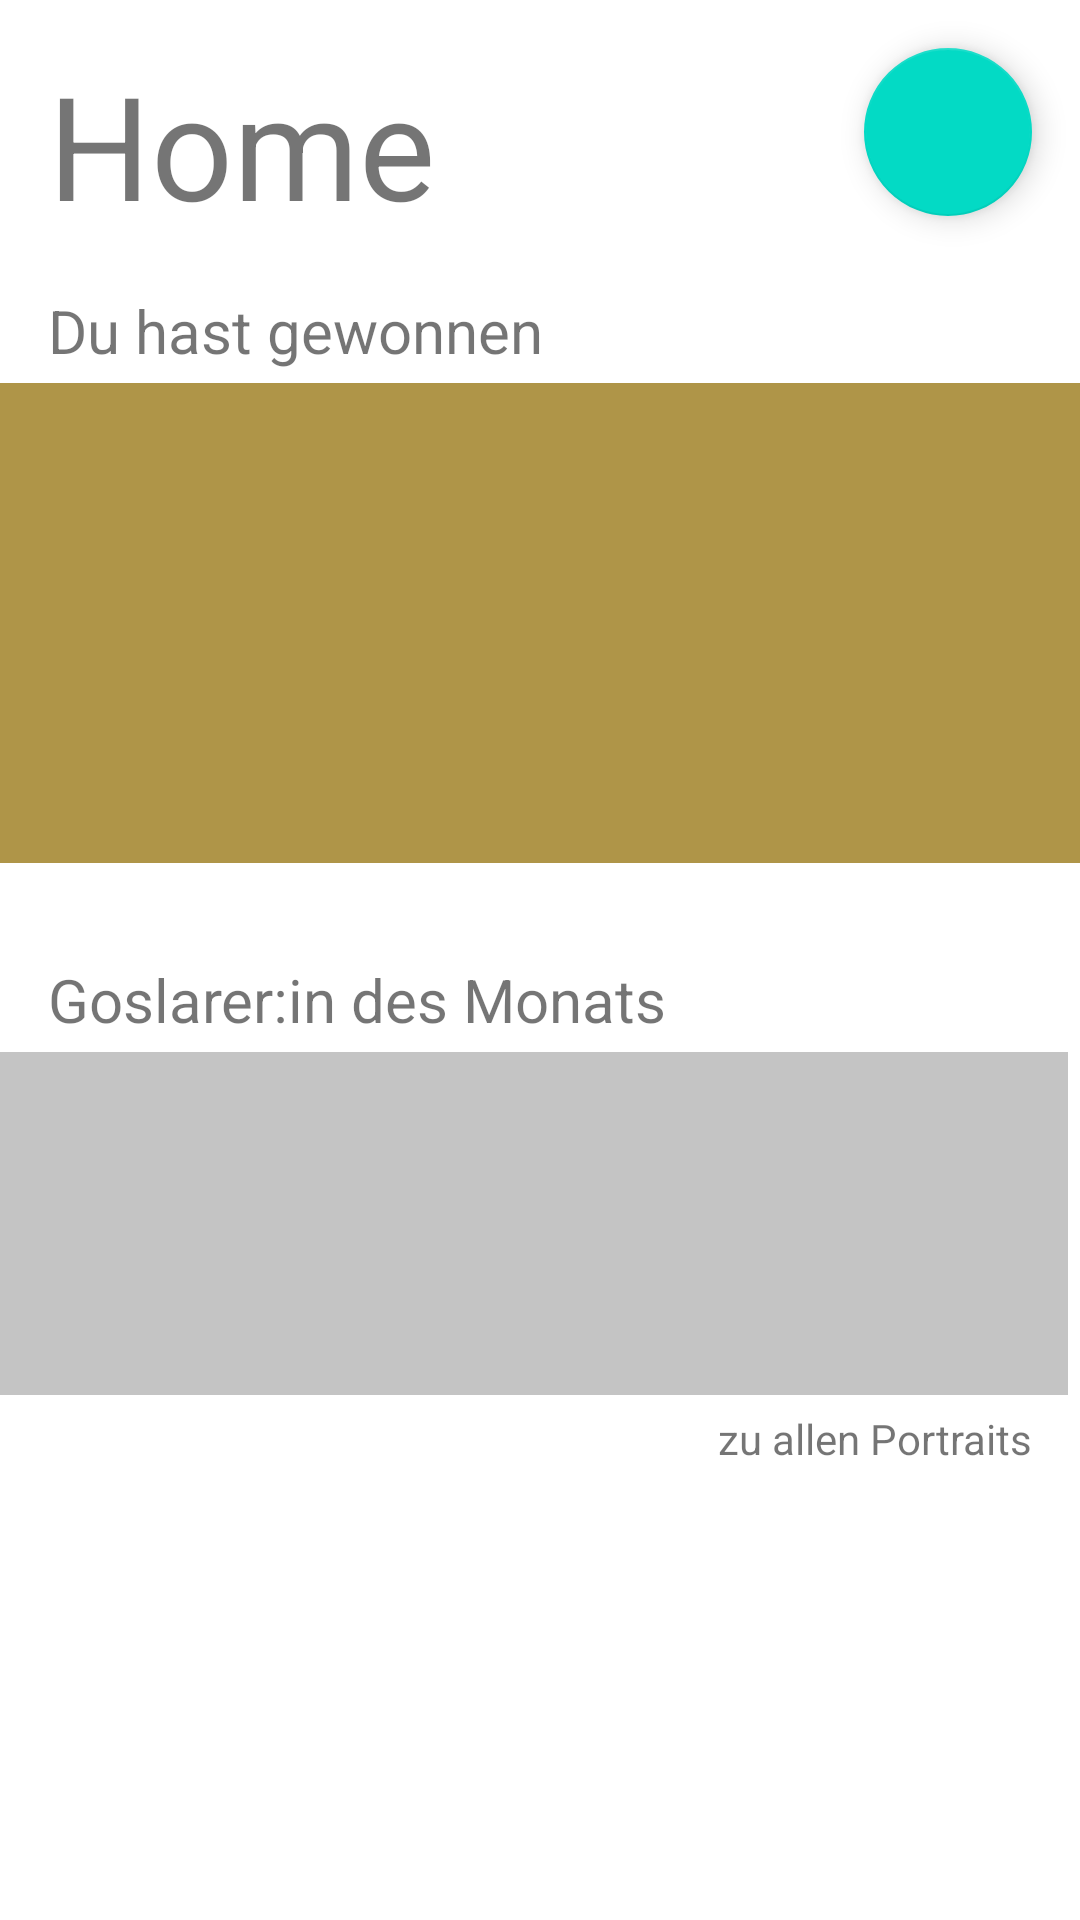

Layout XML and referenced resources for this Android screen:
<!-- AndroidManifest.xml: application theme Theme.MeinGoslar -->
<!-- res/layout/fragment_home.xml -->
<androidx.constraintlayout.widget.ConstraintLayout xmlns:android="http://schemas.android.com/apk/res/android"
xmlns:app="http://schemas.android.com/apk/res-auto"
xmlns:tools="http://schemas.android.com/tools"
android:layout_width="match_parent"
android:layout_height="match_parent"
tools:context=".ui.home.HomeFragment" >

<TextView
        android:id="@+id/text_home"
        android:layout_width="match_parent"
        android:layout_height="wrap_content"
        android:layout_marginStart="8dp"
        android:layout_marginTop="8dp"
        android:layout_marginEnd="8dp"
        android:textAlignment="center"
        android:textSize="20sp"
        app:layout_constraintEnd_toEndOf="parent"
        app:layout_constraintStart_toStartOf="parent"
        app:layout_constraintTop_toTopOf="parent"
        app:layout_constraintBottom_toBottomOf="parent" />

<com.google.android.material.floatingactionbutton.FloatingActionButton
        android:layout_width="wrap_content"
        android:layout_height="wrap_content"
        android:clickable="true"
        tools:src="@tools:sample/avatars"
        android:id="@+id/floatingActionButton"
        app:layout_constraintTop_toTopOf="parent"
        android:layout_marginTop="16dp"
        android:layout_marginEnd="16dp"
        app:layout_constraintEnd_toEndOf="parent" />

<View
        android:id="@+id/rectangle_at_the_top"
        android:layout_width="wrap_content"
        android:layout_height="160dp"
        android:layout_alignParentTop="false"
        android:background="#AF9548"
        android:visibility="visible"
        app:layout_constraintStart_toStartOf="parent"
        app:layout_constraintEnd_toEndOf="parent"
        android:layout_marginTop="70dp"
        app:layout_constraintBottom_toBottomOf="@+id/text_home"
        app:layout_constraintTop_toBottomOf="@+id/textView"
        android:layout_marginBottom="73dp" />

<View
        android:id="@+id/rectangle_at_the_top2"
        android:layout_width="match_parent"
        android:layout_height="0dp"
        android:layout_alignParentTop="false"
        android:background="#C4C4C4"
        android:visibility="visible"
        android:layout_marginEnd="4dp"
        app:layout_constraintEnd_toEndOf="parent"
        android:layout_marginTop="4dp"
        app:layout_constraintTop_toBottomOf="@+id/textView3"
        android:layout_marginBottom="5dp"
        app:layout_constraintBottom_toTopOf="@+id/textView4" />

<TextView
        android:text="Home"
        android:layout_width="wrap_content"
        android:layout_height="wrap_content"
        android:id="@+id/textView"
        app:layout_constraintTop_toTopOf="parent"
        app:layout_constraintStart_toStartOf="parent"
        android:layout_marginTop="16dp"
        android:layout_marginStart="16dp"
        android:textSize="48sp" />

<TextView
        android:text="Du hast gewonnen"
        android:layout_width="wrap_content"
        android:layout_height="wrap_content"
        app:layout_constraintStart_toStartOf="parent"
        android:layout_marginStart="16dp"
        android:id="@+id/textView2"
        android:textSize="20sp"
        android:layout_marginBottom="4dp"
        app:layout_constraintBottom_toTopOf="@+id/rectangle_at_the_top" />

<TextView
        android:text="Goslarer:in des Monats"
        android:layout_width="wrap_content"
        android:layout_height="wrap_content"
        app:layout_constraintStart_toStartOf="parent"
        android:layout_marginStart="16dp"
        android:id="@+id/textView3"
        android:textSize="20sp"
        app:layout_constraintTop_toTopOf="@+id/text_home"
        android:layout_marginTop="9dp" />

<TextView
        android:text="zu allen Portraits"
        android:layout_width="wrap_content"
        android:layout_height="wrap_content"
        android:layout_marginEnd="16dp"
        app:layout_constraintEnd_toEndOf="parent"
        android:id="@+id/textView4"
        app:layout_constraintBottom_toBottomOf="parent"
        android:layout_marginBottom="151dp" />

</androidx.constraintlayout.widget.ConstraintLayout>
<!-- resources referenced by this layout -->
<resources>
  <style name="Theme.MeinGoslar" parent="Theme.MaterialComponents.DayNight.DarkActionBar">
          
          <item name="colorPrimary">@color/purple_500</item>
          <item name="colorPrimaryVariant">@color/purple_700</item>
          <item name="colorOnPrimary">@color/white</item>
          
          <item name="colorSecondary">@color/teal_200</item>
          <item name="colorSecondaryVariant">@color/teal_700</item>
          <item name="colorOnSecondary">@color/black</item>
          
          <item name="android:statusBarColor" tools:targetApi="l">?attr/colorPrimaryVariant</item>
          
      </style>
  <!-- not gathered from this repository: default colours our renderer supplied (Android Studio template values) -->
  <color name="purple_500">#FF6200EE</color>
  <color name="purple_700">#FF3700B3</color>
  <color name="teal_200">#FF03DAC5</color>
  <color name="teal_700">#FF018786</color>
  <color name="black">#FF000000</color>
  <color name="white">#FFFFFFFF</color>
</resources>
